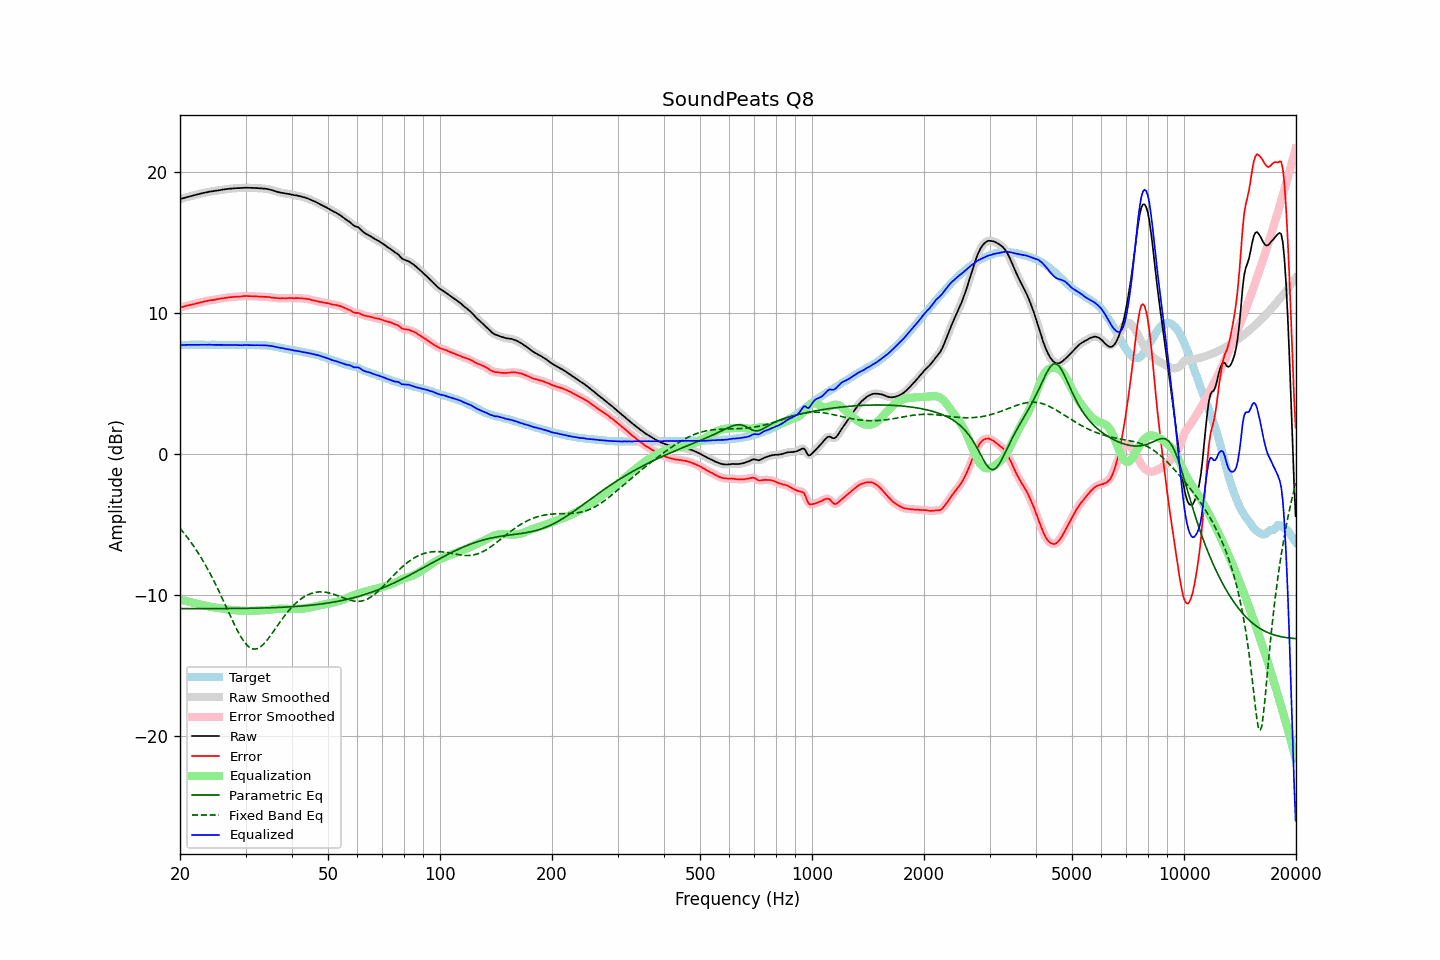

Data behind this chart, as committed beside it:
frequency, raw, error, smoothed, error_smoothed, equalization, parametric_eq, fixed_band_eq, equalized_raw, equalized_smoothed, target
20.00, 18.03, 10.34, 18.03, 10.34, -10.35, -11.00, -5.30, 7.68, 7.68, 7.69
20.20, 18.07, 10.38, 18.07, 10.38, -10.38, -11.00, -5.44, 7.69, 7.69, 7.69
20.40, 18.10, 10.40, 18.11, 10.41, -10.41, -11.00, -5.57, 7.69, 7.70, 7.70
20.61, 18.14, 10.44, 18.14, 10.44, -10.44, -11.00, -5.72, 7.70, 7.70, 7.70
20.81, 18.17, 10.48, 18.17, 10.47, -10.47, -11.00, -5.86, 7.71, 7.70, 7.70
21.02, 18.20, 10.51, 18.20, 10.50, -10.50, -11.00, -6.01, 7.71, 7.71, 7.70
21.23, 18.23, 10.53, 18.23, 10.53, -10.53, -11.00, -6.16, 7.71, 7.71, 7.71
21.44, 18.26, 10.55, 18.26, 10.55, -10.55, -11.00, -6.32, 7.71, 7.71, 7.72
21.66, 18.29, 10.58, 18.29, 10.58, -10.58, -11.00, -6.48, 7.71, 7.71, 7.72
21.87, 18.32, 10.60, 18.32, 10.60, -10.61, -11.00, -6.65, 7.72, 7.72, 7.72
22.09, 18.35, 10.64, 18.35, 10.63, -10.63, -11.00, -6.82, 7.72, 7.72, 7.71
22.31, 18.38, 10.66, 18.38, 10.67, -10.66, -11.00, -7.00, 7.72, 7.72, 7.72
22.54, 18.41, 10.70, 18.41, 10.69, -10.69, -11.00, -7.18, 7.72, 7.72, 7.71
22.76, 18.44, 10.72, 18.44, 10.72, -10.72, -11.00, -7.36, 7.72, 7.72, 7.72
22.99, 18.46, 10.74, 18.47, 10.75, -10.75, -11.00, -7.55, 7.71, 7.72, 7.72
23.22, 18.49, 10.78, 18.49, 10.77, -10.78, -11.00, -7.75, 7.72, 7.71, 7.71
23.45, 18.51, 10.80, 18.51, 10.80, -10.80, -11.00, -7.95, 7.71, 7.71, 7.71
23.69, 18.53, 10.82, 18.54, 10.83, -10.82, -11.00, -8.15, 7.71, 7.71, 7.71
23.92, 18.56, 10.85, 18.56, 10.85, -10.85, -11.00, -8.36, 7.72, 7.71, 7.71
24.16, 18.58, 10.88, 18.58, 10.87, -10.87, -11.00, -8.58, 7.72, 7.71, 7.71
24.40, 18.59, 10.88, 18.60, 10.88, -10.89, -11.00, -8.79, 7.71, 7.71, 7.72
24.65, 18.61, 10.90, 18.61, 10.90, -10.91, -11.00, -9.02, 7.71, 7.71, 7.72
24.89, 18.63, 10.92, 18.63, 10.92, -10.92, -11.00, -9.24, 7.71, 7.71, 7.71
25.14, 18.65, 10.95, 18.65, 10.94, -10.94, -11.00, -9.48, 7.71, 7.71, 7.70
25.39, 18.66, 10.96, 18.67, 10.96, -10.96, -11.00, -9.71, 7.70, 7.71, 7.70
25.65, 18.68, 10.98, 18.68, 10.98, -10.98, -11.00, -9.95, 7.70, 7.70, 7.70
25.91, 18.70, 11.00, 18.70, 11.00, -11.00, -11.00, -10.20, 7.70, 7.70, 7.70
26.16, 18.72, 11.01, 18.72, 11.02, -11.02, -11.00, -10.44, 7.70, 7.70, 7.71
26.43, 18.74, 11.03, 18.74, 11.04, -11.04, -10.99, -10.69, 7.71, 7.70, 7.71
26.69, 18.75, 11.06, 18.76, 11.06, -11.05, -10.99, -10.94, 7.70, 7.70, 7.70
26.96, 18.77, 11.08, 18.77, 11.07, -11.07, -10.99, -11.19, 7.70, 7.70, 7.70
27.23, 18.78, 11.09, 18.78, 11.08, -11.08, -10.99, -11.44, 7.70, 7.70, 7.70
27.50, 18.78, 11.09, 18.79, 11.09, -11.09, -10.99, -11.69, 7.69, 7.70, 7.69
27.77, 18.80, 11.10, 18.80, 11.10, -11.10, -10.99, -11.93, 7.70, 7.70, 7.70
28.05, 18.81, 11.11, 18.81, 11.11, -11.11, -10.99, -12.17, 7.70, 7.70, 7.70
28.33, 18.81, 11.12, 18.82, 11.12, -11.12, -10.99, -12.39, 7.69, 7.70, 7.69
28.62, 18.82, 11.13, 18.82, 11.13, -11.13, -10.99, -12.62, 7.69, 7.69, 7.69
28.90, 18.82, 11.13, 18.82, 11.13, -11.14, -10.99, -12.82, 7.68, 7.69, 7.70
29.19, 18.83, 11.14, 18.83, 11.14, -11.15, -10.98, -13.03, 7.69, 7.68, 7.69
29.48, 18.83, 11.15, 18.84, 11.15, -11.15, -10.98, -13.20, 7.68, 7.69, 7.68
29.78, 18.85, 11.17, 18.85, 11.16, -11.16, -10.98, -13.37, 7.69, 7.69, 7.68
30.08, 18.85, 11.16, 18.85, 11.17, -11.16, -10.98, -13.51, 7.69, 7.69, 7.69
30.38, 18.85, 11.18, 18.85, 11.17, -11.16, -10.98, -13.63, 7.69, 7.69, 7.68
30.68, 18.84, 11.16, 18.85, 11.16, -11.16, -10.98, -13.72, 7.68, 7.68, 7.69
30.99, 18.84, 11.16, 18.84, 11.16, -11.16, -10.97, -13.80, 7.68, 7.68, 7.68
31.30, 18.83, 11.15, 18.83, 11.15, -11.16, -10.97, -13.84, 7.68, 7.68, 7.68
31.61, 18.83, 11.14, 18.83, 11.15, -11.15, -10.97, -13.87, 7.68, 7.68, 7.69
31.93, 18.82, 11.15, 18.83, 11.14, -11.14, -10.97, -13.86, 7.68, 7.68, 7.68
32.24, 18.82, 11.14, 18.82, 11.14, -11.14, -10.96, -13.84, 7.68, 7.68, 7.68
32.57, 18.81, 11.13, 18.81, 11.13, -11.13, -10.96, -13.78, 7.68, 7.68, 7.68
32.89, 18.80, 11.12, 18.81, 11.13, -11.13, -10.96, -13.72, 7.67, 7.68, 7.68
33.22, 18.80, 11.13, 18.80, 11.12, -11.12, -10.96, -13.62, 7.68, 7.67, 7.68
33.55, 18.78, 11.11, 18.79, 11.12, -11.12, -10.95, -13.52, 7.67, 7.67, 7.67
33.89, 18.78, 11.11, 18.78, 11.11, -11.11, -10.95, -13.39, 7.67, 7.67, 7.67
34.23, 18.76, 11.11, 18.76, 11.11, -11.10, -10.95, -13.26, 7.66, 7.66, 7.66
34.57, 18.74, 11.10, 18.74, 11.09, -11.09, -10.94, -13.11, 7.65, 7.65, 7.64
34.92, 18.71, 11.08, 18.71, 11.08, -11.08, -10.94, -12.96, 7.64, 7.64, 7.63
35.27, 18.68, 11.06, 18.68, 11.06, -11.06, -10.94, -12.80, 7.62, 7.62, 7.63
35.62, 18.65, 11.06, 18.65, 11.05, -11.05, -10.93, -12.64, 7.60, 7.60, 7.59
35.97, 18.61, 11.03, 18.61, 11.04, -11.04, -10.93, -12.48, 7.57, 7.58, 7.58
... 635 more rows
